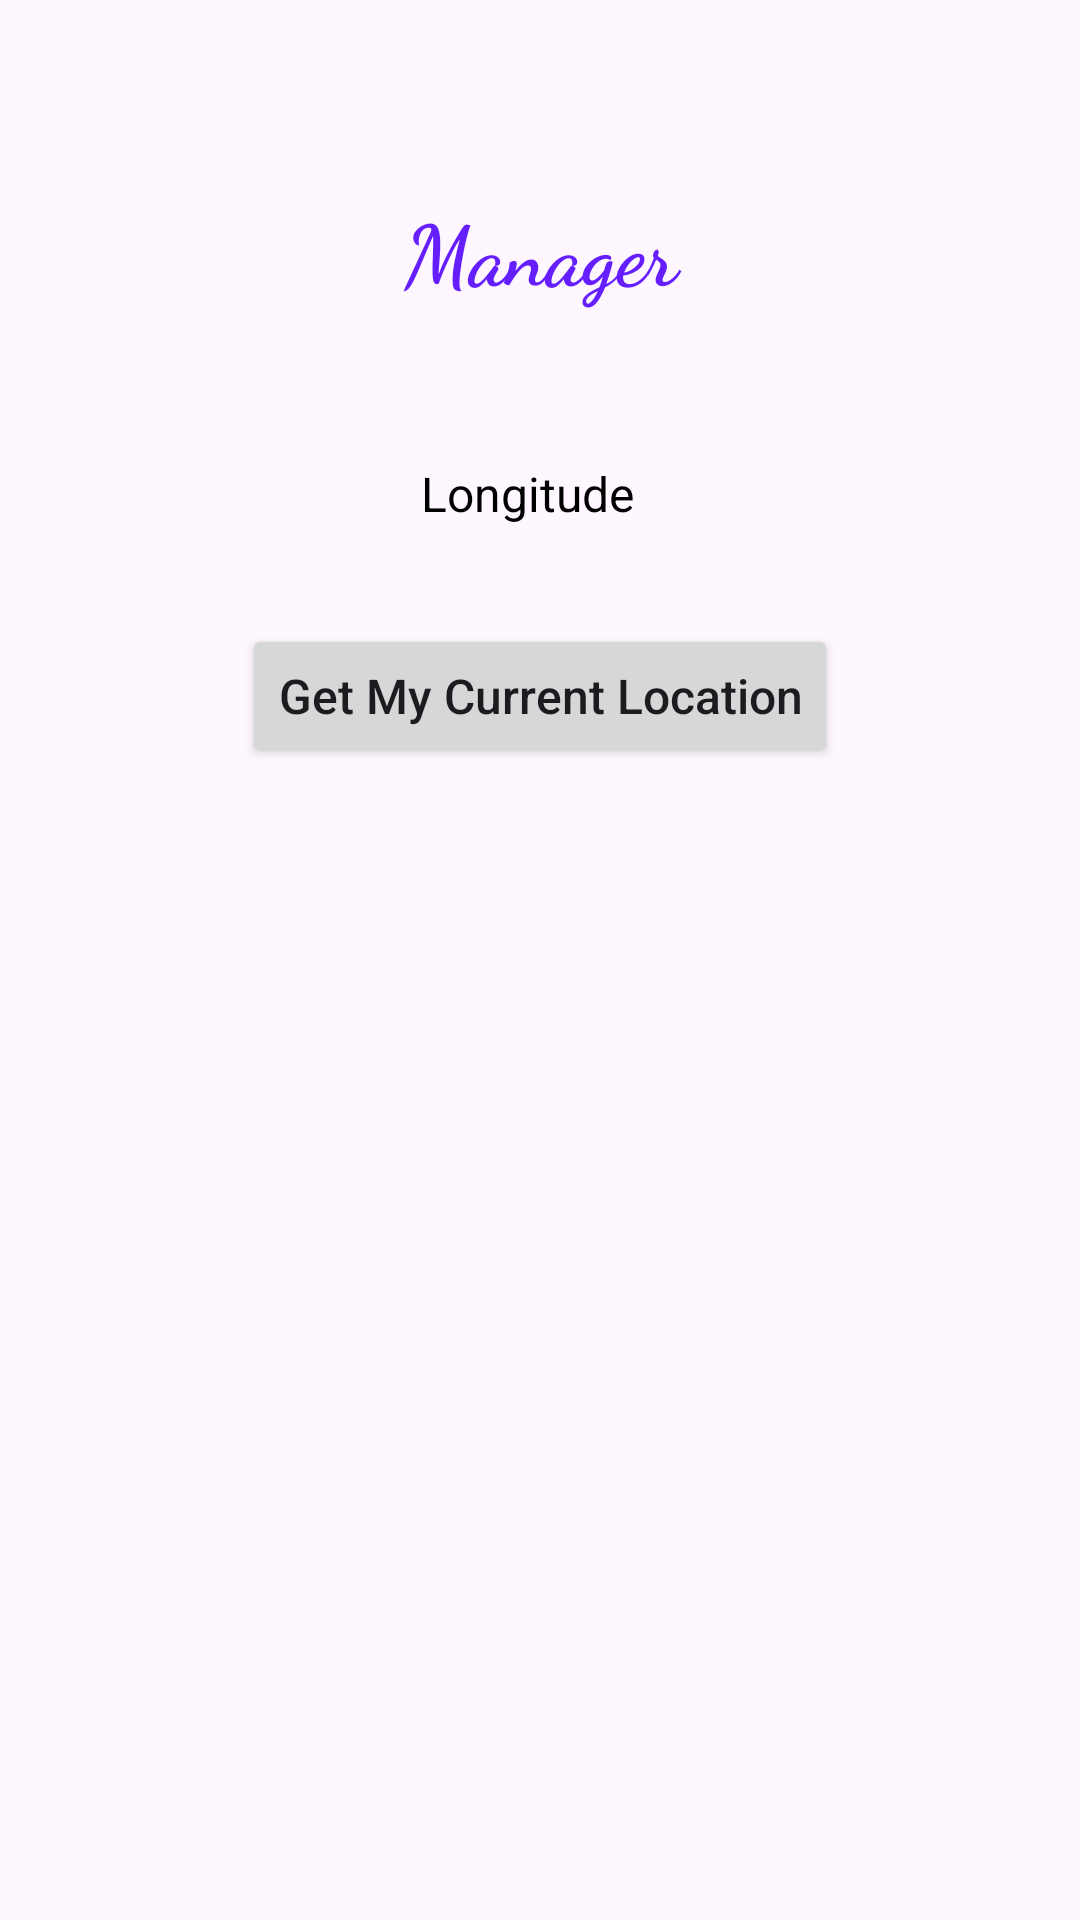

Reconstruct the res/layout file that produces this screen, plus the resources it refers to.
<!-- AndroidManifest.xml: application theme Theme.TheOriginal -->
<!-- res/layout/activity_main.xml -->
<?xml version="1.0" encoding="utf-8"?>
<androidx.constraintlayout.widget.ConstraintLayout
    xmlns:android="http://schemas.android.com/apk/res/android"
    xmlns:app="http://schemas.android.com/apk/res-auto"
    xmlns:tools="http://schemas.android.com/tools"
    android:layout_width="match_parent"
    android:layout_height="match_parent"
    tools:context=".MainActivity">

    <TextView
        android:id="@+id/tvTitle"
        android:layout_width="match_parent"
        android:layout_height="wrap_content"
        android:layout_marginTop="64dp"
        android:fontFamily="cursive"
        android:gravity="center"
        android:text="Manager"
        android:textColor="#651FFF"
        android:textSize="28sp"
        android:textStyle="bold"
        app:layout_constraintEnd_toEndOf="parent"
        app:layout_constraintHorizontal_bias="0.0"
        app:layout_constraintStart_toStartOf="parent"
        app:layout_constraintTop_toTopOf="parent" />

    <TextView
        android:id="@+id/tv_latitude"
        android:layout_width="236dp"
        android:layout_height="31dp"
        android:layout_marginTop="16dp"
        android:layout_marginEnd="92dp"
        android:gravity="center"
        android:text="Latitude"
        android:textColor="@color/black"
        android:textSize="16sp"
        app:layout_constraintBottom_toBottomOf="parent"
        app:layout_constraintEnd_toEndOf="parent"
        app:layout_constraintLeft_toLeftOf="parent"
        app:layout_constraintTop_toBottomOf="@+id/tvTitle"
        app:layout_constraintVertical_bias="0.218" />

    <TextView
        android:id="@+id/tv_longitude"
        android:layout_width="233dp"
        android:layout_height="32dp"
        android:text="Longitude"
        android:textAlignment="center"
        android:textColor="@color/black"
        android:textSize="16sp"
        app:layout_constraintBottom_toBottomOf="parent"
        app:layout_constraintEnd_toEndOf="parent"
        app:layout_constraintHorizontal_bias="0.468"
        app:layout_constraintStart_toStartOf="parent"
        app:layout_constraintTop_toTopOf="parent"
        app:layout_constraintVertical_bias="0.253" />

    <Button
        android:id="@+id/btn_location"
        android:layout_width="wrap_content"
        android:layout_height="wrap_content"
        android:layout_marginBottom="384dp"
        android:text="Get My Current Location"
        android:textAllCaps="false"
        android:textSize="16sp"
        app:layout_constraintBottom_toBottomOf="parent"
        app:layout_constraintEnd_toEndOf="parent"
        app:layout_constraintStart_toStartOf="parent" />

</androidx.constraintlayout.widget.ConstraintLayout>
<!-- resources referenced by this layout -->
<resources>
  <style name="Theme.TheOriginal" parent="Base.Theme.TheOriginal" />
  <style name="Base.Theme.TheOriginal" parent="Theme.Material3.DayNight.NoActionBar">
          
          
      </style>
  <!-- not gathered from this repository: default colours our renderer supplied (Android Studio template values) -->
  <color name="black">#FF000000</color>
</resources>
